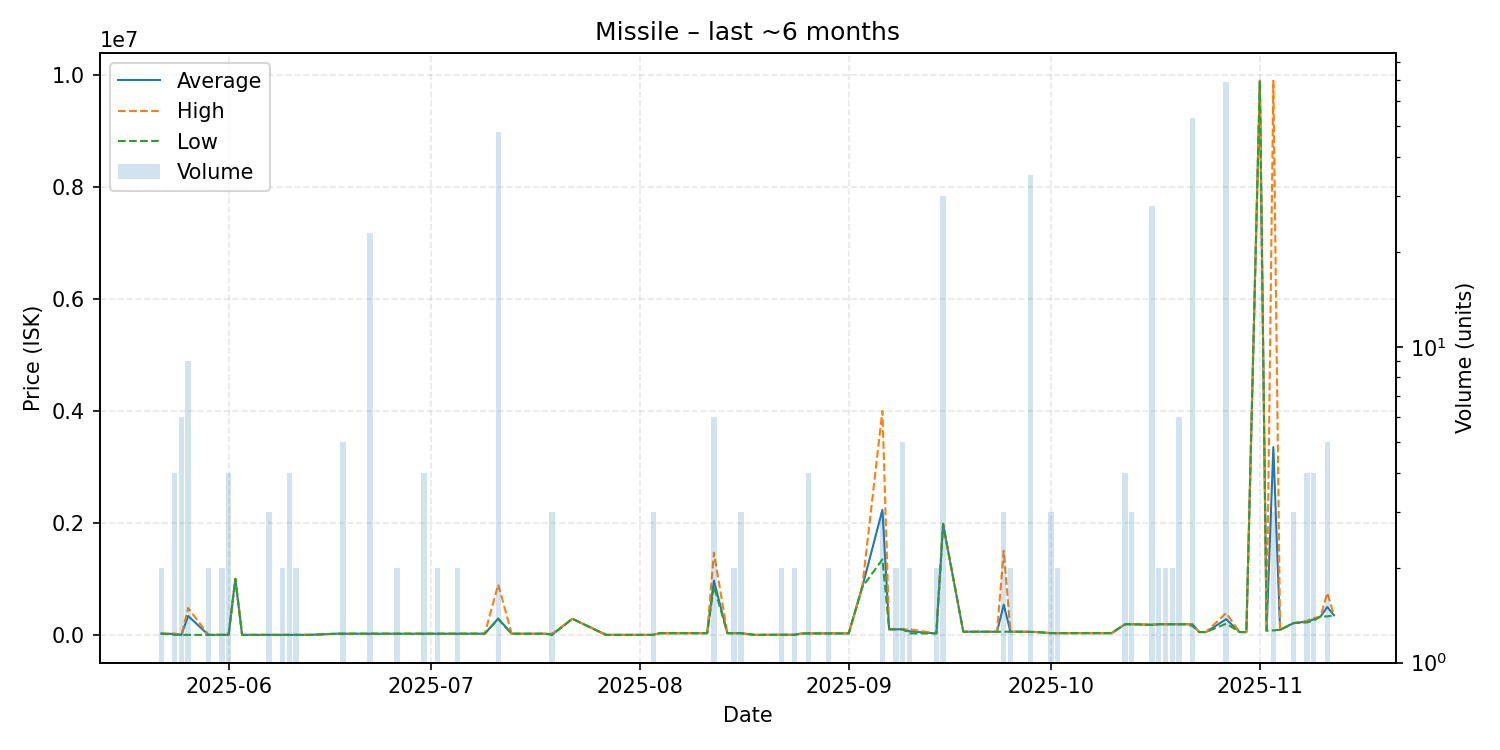

The file beside this chart, header and first rows:
date, average, highest, lowest, order_count, volume
2025-05-22, 22220, 22220, 22220, 2, 2
2025-05-24, 16665, 22220, 0.01, 2, 4
2025-05-25, 0.01, 0.01, 0.01, 2, 6
2025-05-26, 337567, 480000, 0.01, 9, 9
2025-05-29, 0.01, 0.01, 0.01, 2, 2
2025-05-31, 0.01, 0.01, 0.01, 2, 2
2025-06-01, 2500, 10000, 0.01, 3, 4
2025-06-02, 1000000, 1000000, 1000000, 1, 1
2025-06-03, 1.0, 1.0, 1.0, 1, 1
2025-06-05, 1.01, 1.01, 1.01, 1, 1
2025-06-07, 1.0, 1.0, 1.0, 1, 3
2025-06-08, 1.0, 1.0, 1.0, 1, 1
2025-06-09, 1.0, 1.0, 1.0, 2, 2
2025-06-10, 1.0, 1.0, 1.0, 2, 4
2025-06-11, 1.0, 1.0, 1.0, 2, 2
2025-06-13, 1.0, 1.0, 1.0, 1, 1
2025-06-17, 20500, 20500, 20500, 1, 1
2025-06-18, 20498, 20500, 20490, 4, 5
2025-06-19, 20500, 20500, 20500, 1, 1
2025-06-20, 20500, 20500, 20500, 1, 1
2025-06-21, 20500, 20500, 20500, 1, 1
2025-06-22, 20500, 20500, 20500, 1, 23
2025-06-24, 20500, 20500, 20500, 1, 1
2025-06-26, 20500, 20500, 20500, 2, 2
2025-06-27, 20500, 20500, 20500, 1, 1
2025-06-29, 20500, 20500, 20500, 1, 1
2025-06-30, 20500, 20500, 20500, 2, 4
2025-07-02, 20500, 20500, 20500, 1, 2
2025-07-03, 20500, 20500, 20500, 1, 1
2025-07-05, 20500, 20500, 20500, 1, 2
2025-07-09, 20500, 20500, 20500, 1, 1
2025-07-11, 292708, 900000, 280000, 3, 48
2025-07-13, 20500, 20500, 20500, 1, 1
2025-07-18, 20500, 20500, 20500, 1, 1
2025-07-19, 6834, 20500, 1.0, 3, 3
2025-07-22, 287000, 287000, 287000, 1, 1
2025-07-27, 1.0, 1.0, 1.0, 1, 1
2025-07-29, 1.0, 1.0, 1.0, 1, 1
2025-07-30, 1.0, 1.0, 1.0, 1, 1
2025-08-03, 1.0, 1.0, 1.0, 1, 3
2025-08-04, 30000, 30000, 30000, 1, 1
2025-08-07, 30000, 30000, 30000, 1, 1
2025-08-08, 30000, 30000, 30000, 1, 1
2025-08-11, 30000, 30000, 30000, 1, 1
2025-08-12, 969833, 1469000, 870000, 2, 6
2025-08-14, 30000, 30000, 30000, 1, 1
2025-08-15, 30000, 30000, 30000, 2, 2
2025-08-16, 30000, 30000, 30000, 2, 3
2025-08-18, 1.0, 1.0, 1.0, 1, 1
2025-08-22, 2000, 2000, 2000, 2, 2
2025-08-23, 2000, 2000, 2000, 1, 1
2025-08-24, 2000, 2000, 2000, 1, 2
2025-08-25, 25000, 25000, 25000, 1, 1
2025-08-26, 26000, 26000, 26000, 1, 4
2025-08-29, 26000, 26000, 26000, 1, 2
2025-08-30, 26000, 26000, 26000, 1, 1
2025-09-01, 26000, 26000, 26000, 1, 1
2025-09-03, 850000, 850000, 850000, 1, 1
2025-09-06, 2233333, 4000000, 1350000, 3, 3
2025-09-07, 100000, 100000, 100000, 1, 1
... 41 more rows
